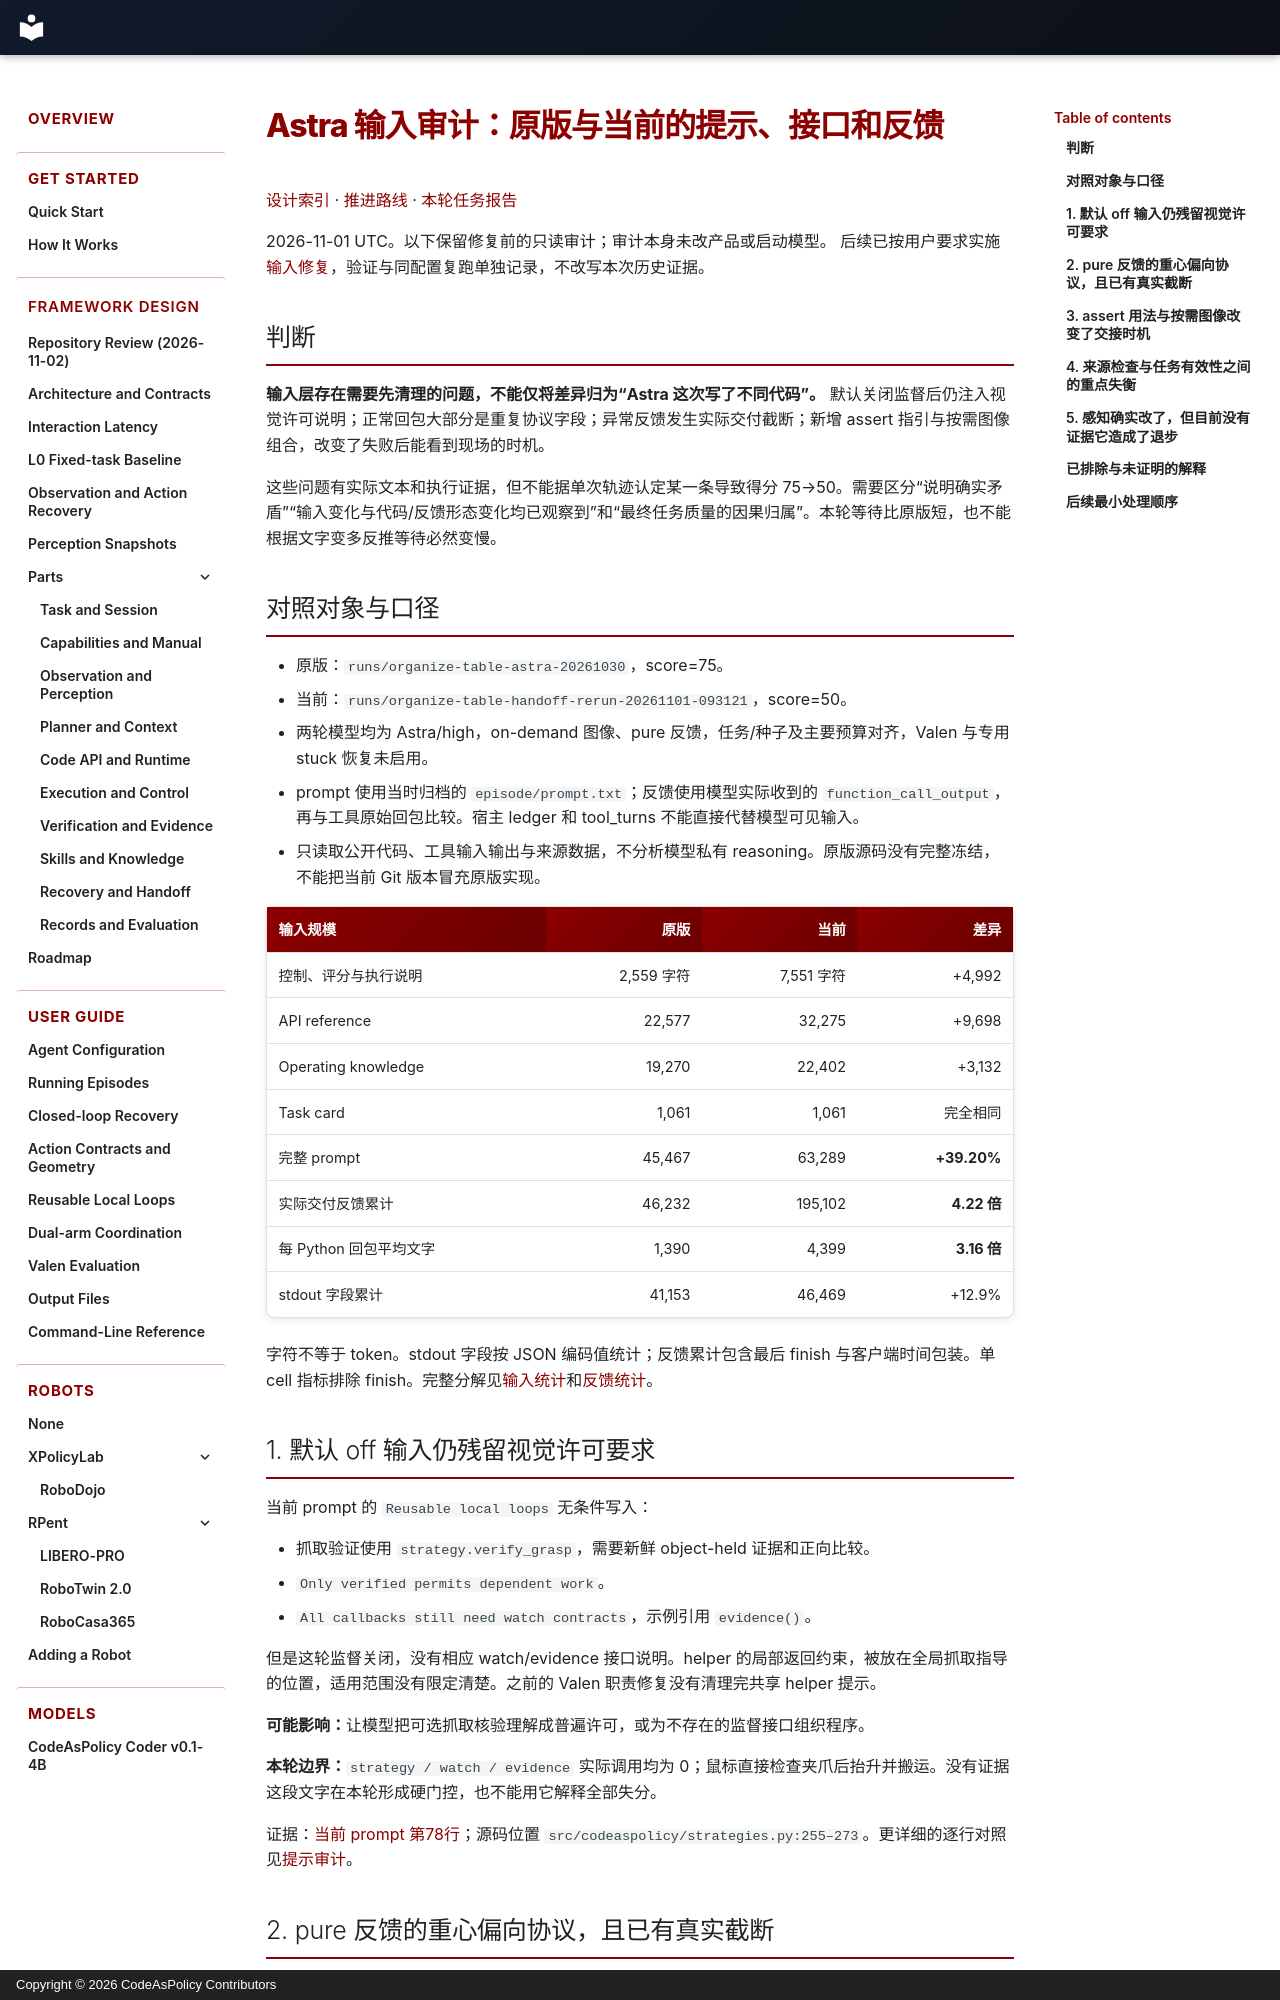

repository: Alex-Zhu1/CodeAsPolicy · page: design/astra-input-audit/index.html · generator: mkdocs · copyright: Copyright © 2026 CodeAsPolicy Contributors

# Astra 输入审计：原版与当前的提示、接口和反馈

[设计索引](index.md) · [推进路线](roadmap.md) · [本轮任务报告](../../runs/organize-table-handoff-rerun-20261101-093121/REPORT.md)

2026-11-01 UTC。以下保留修复前的只读审计；审计本身未改产品或启动模型。
后续已按用户要求实施[输入修复](astra-input-fix.md)，验证与同配置复跑单独记录，不改写本次历史证据。

## 判断

**输入层存在需要先清理的问题，不能仅将差异归为“Astra 这次写了不同代码”。** 默认关闭监督后仍注入视觉许可说明；正常回包大部分是重复协议字段；异常反馈发生实际交付截断；新增 assert 指引与按需图像组合，改变了失败后能看到现场的时机。

这些问题有实际文本和执行证据，但不能据单次轨迹认定某一条导致得分 75→50。需要区分“说明确实矛盾”“输入变化与代码/反馈形态变化均已观察到”和“最终任务质量的因果归属”。本轮等待比原版短，也不能根据文字变多反推等待必然变慢。

## 对照对象与口径

- 原版：`runs/organize-table-astra-20261030`，score=75。
- 当前：`runs/organize-table-handoff-rerun-20261101-093121`，score=50。
- 两轮模型均为 Astra/high，on-demand 图像、pure 反馈，任务/种子及主要预算对齐，Valen 与专用 stuck 恢复未启用。
- prompt 使用当时归档的 `episode/prompt.txt`；反馈使用模型实际收到的 `function_call_output`，再与工具原始回包比较。宿主 ledger 和 tool_turns 不能直接代替模型可见输入。
- 只读取公开代码、工具输入输出与来源数据，不分析模型私有 reasoning。原版源码没有完整冻结，不能把当前 Git 版本冒充原版实现。

| 输入规模 | 原版 | 当前 | 差异 |
| --- | ---: | ---: | ---: |
| 控制、评分与执行说明 | 2,559 字符 | 7,551 字符 | +4,992 |
| API reference | 22,577 | 32,275 | +9,698 |
| Operating knowledge | 19,270 | 22,402 | +3,132 |
| Task card | 1,061 | 1,061 | 完全相同 |
| 完整 prompt | 45,467 | 63,289 | **+39.20%** |
| 实际交付反馈累计 | 46,232 | 195,102 | **4.22 倍** |
| 每 Python 回包平均文字 | 1,390 | 4,399 | **3.16 倍** |
| stdout 字段累计 | 41,153 | 46,469 | +12.9% |

字符不等于 token。stdout 字段按 JSON 编码值统计；反馈累计包含最后 finish 与客户端时间包装。单 cell 指标排除 finish。完整分解见[输入统计](../../runs/astra-input-audit-20261101/input-comparison.json)和[反馈统计](../../runs/astra-input-audit-20261101/feedback-summary.json)。

## 1. 默认 off 输入仍残留视觉许可要求

当前 prompt 的 `Reusable local loops` 无条件写入：

- 抓取验证使用 `strategy.verify_grasp`，需要新鲜 object-held 证据和正向比较。
- `Only verified permits dependent work`。
- `All callbacks still need watch contracts`，示例引用 `evidence()`。

但是这轮监督关闭，没有相应 watch/evidence 接口说明。helper 的局部返回约束，被放在全局抓取指导的位置，适用范围没有限定清楚。之前的 Valen 职责修复没有清理完共享 helper 提示。

**可能影响：**让模型把可选抓取核验理解成普遍许可，或为不存在的监督接口组织程序。

**本轮边界：**`strategy / watch / evidence` 实际调用均为 0；鼠标直接检查夹爪后抬升并搬运。没有证据这段文字在本轮形成硬门控，也不能用它解释全部失分。

证据：[当前 prompt 第78行](../../runs/organize-table-handoff-rerun-20261101-093121/episode/prompt.txt#L78)；源码位置 `src/codeaspolicy/strategies.py:255–273`。更详细的逐行对照见[提示审计](../../runs/astra-input-audit-20261101/prompt-findings.md)。
